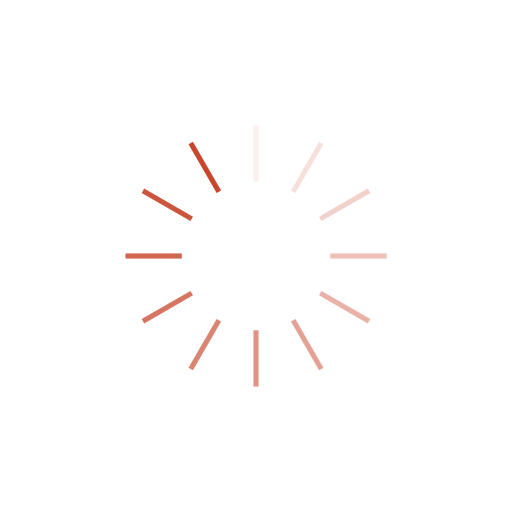
t = 0.00 s
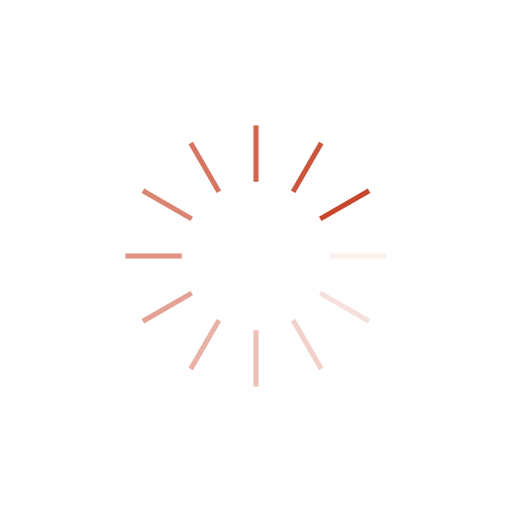
t = 0.25 s
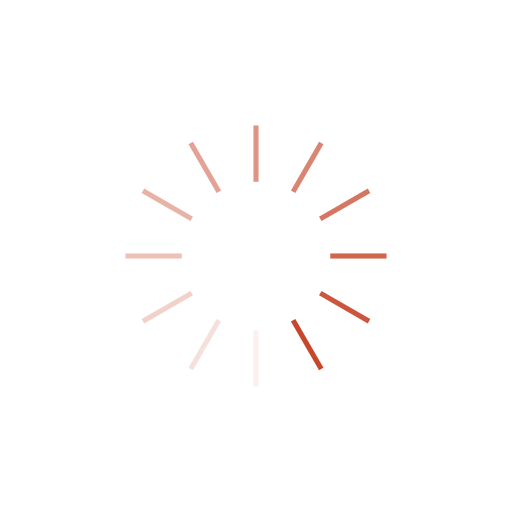
t = 0.50 s
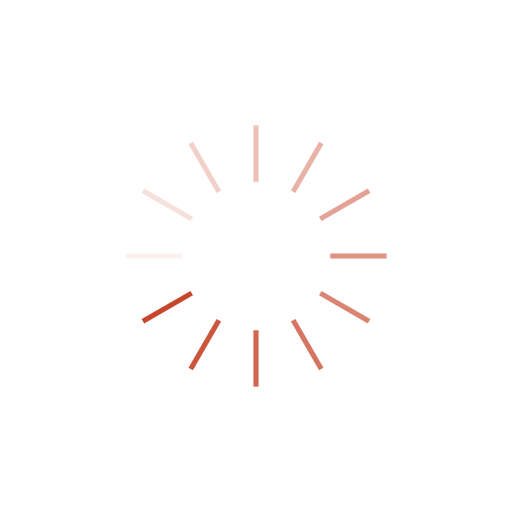
t = 0.75 s

The animated SVG that drew these frames (rendered in a browser with its animation timeline set to each time). Animation: 12 SMIL elements (animate=12); one cycle of 1.00 s, repeats indefinitely.

<?xml version="1.0" encoding="utf-8"?>
<svg xmlns="http://www.w3.org/2000/svg" xmlns:xlink="http://www.w3.org/1999/xlink" style="margin: auto; background: none; display: block; shape-rendering: auto;" width="200px" height="200px" viewBox="0 0 100 100" preserveAspectRatio="xMidYMid">
<g transform="rotate(0 50 50)">
  <rect x="49.5" y="24.5" rx="0" ry="0" width="1" height="11" fill="#c8472c">
    <animate attributeName="opacity" values="1;0" keyTimes="0;1" dur="1s" begin="-0.9166666666666666s" repeatCount="indefinite"></animate>
  </rect>
</g><g transform="rotate(30 50 50)">
  <rect x="49.5" y="24.5" rx="0" ry="0" width="1" height="11" fill="#c8472c">
    <animate attributeName="opacity" values="1;0" keyTimes="0;1" dur="1s" begin="-0.8333333333333334s" repeatCount="indefinite"></animate>
  </rect>
</g><g transform="rotate(60 50 50)">
  <rect x="49.5" y="24.5" rx="0" ry="0" width="1" height="11" fill="#c8472c">
    <animate attributeName="opacity" values="1;0" keyTimes="0;1" dur="1s" begin="-0.75s" repeatCount="indefinite"></animate>
  </rect>
</g><g transform="rotate(90 50 50)">
  <rect x="49.5" y="24.5" rx="0" ry="0" width="1" height="11" fill="#c8472c">
    <animate attributeName="opacity" values="1;0" keyTimes="0;1" dur="1s" begin="-0.6666666666666666s" repeatCount="indefinite"></animate>
  </rect>
</g><g transform="rotate(120 50 50)">
  <rect x="49.5" y="24.5" rx="0" ry="0" width="1" height="11" fill="#c8472c">
    <animate attributeName="opacity" values="1;0" keyTimes="0;1" dur="1s" begin="-0.5833333333333334s" repeatCount="indefinite"></animate>
  </rect>
</g><g transform="rotate(150 50 50)">
  <rect x="49.5" y="24.5" rx="0" ry="0" width="1" height="11" fill="#c8472c">
    <animate attributeName="opacity" values="1;0" keyTimes="0;1" dur="1s" begin="-0.5s" repeatCount="indefinite"></animate>
  </rect>
</g><g transform="rotate(180 50 50)">
  <rect x="49.5" y="24.5" rx="0" ry="0" width="1" height="11" fill="#c8472c">
    <animate attributeName="opacity" values="1;0" keyTimes="0;1" dur="1s" begin="-0.4166666666666667s" repeatCount="indefinite"></animate>
  </rect>
</g><g transform="rotate(210 50 50)">
  <rect x="49.5" y="24.5" rx="0" ry="0" width="1" height="11" fill="#c8472c">
    <animate attributeName="opacity" values="1;0" keyTimes="0;1" dur="1s" begin="-0.3333333333333333s" repeatCount="indefinite"></animate>
  </rect>
</g><g transform="rotate(240 50 50)">
  <rect x="49.5" y="24.5" rx="0" ry="0" width="1" height="11" fill="#c8472c">
    <animate attributeName="opacity" values="1;0" keyTimes="0;1" dur="1s" begin="-0.25s" repeatCount="indefinite"></animate>
  </rect>
</g><g transform="rotate(270 50 50)">
  <rect x="49.5" y="24.5" rx="0" ry="0" width="1" height="11" fill="#c8472c">
    <animate attributeName="opacity" values="1;0" keyTimes="0;1" dur="1s" begin="-0.16666666666666666s" repeatCount="indefinite"></animate>
  </rect>
</g><g transform="rotate(300 50 50)">
  <rect x="49.5" y="24.5" rx="0" ry="0" width="1" height="11" fill="#c8472c">
    <animate attributeName="opacity" values="1;0" keyTimes="0;1" dur="1s" begin="-0.08333333333333333s" repeatCount="indefinite"></animate>
  </rect>
</g><g transform="rotate(330 50 50)">
  <rect x="49.5" y="24.5" rx="0" ry="0" width="1" height="11" fill="#c8472c">
    <animate attributeName="opacity" values="1;0" keyTimes="0;1" dur="1s" begin="0s" repeatCount="indefinite"></animate>
  </rect>
</g>
<!-- [ldio] generated by https://loading.io/ --></svg>
